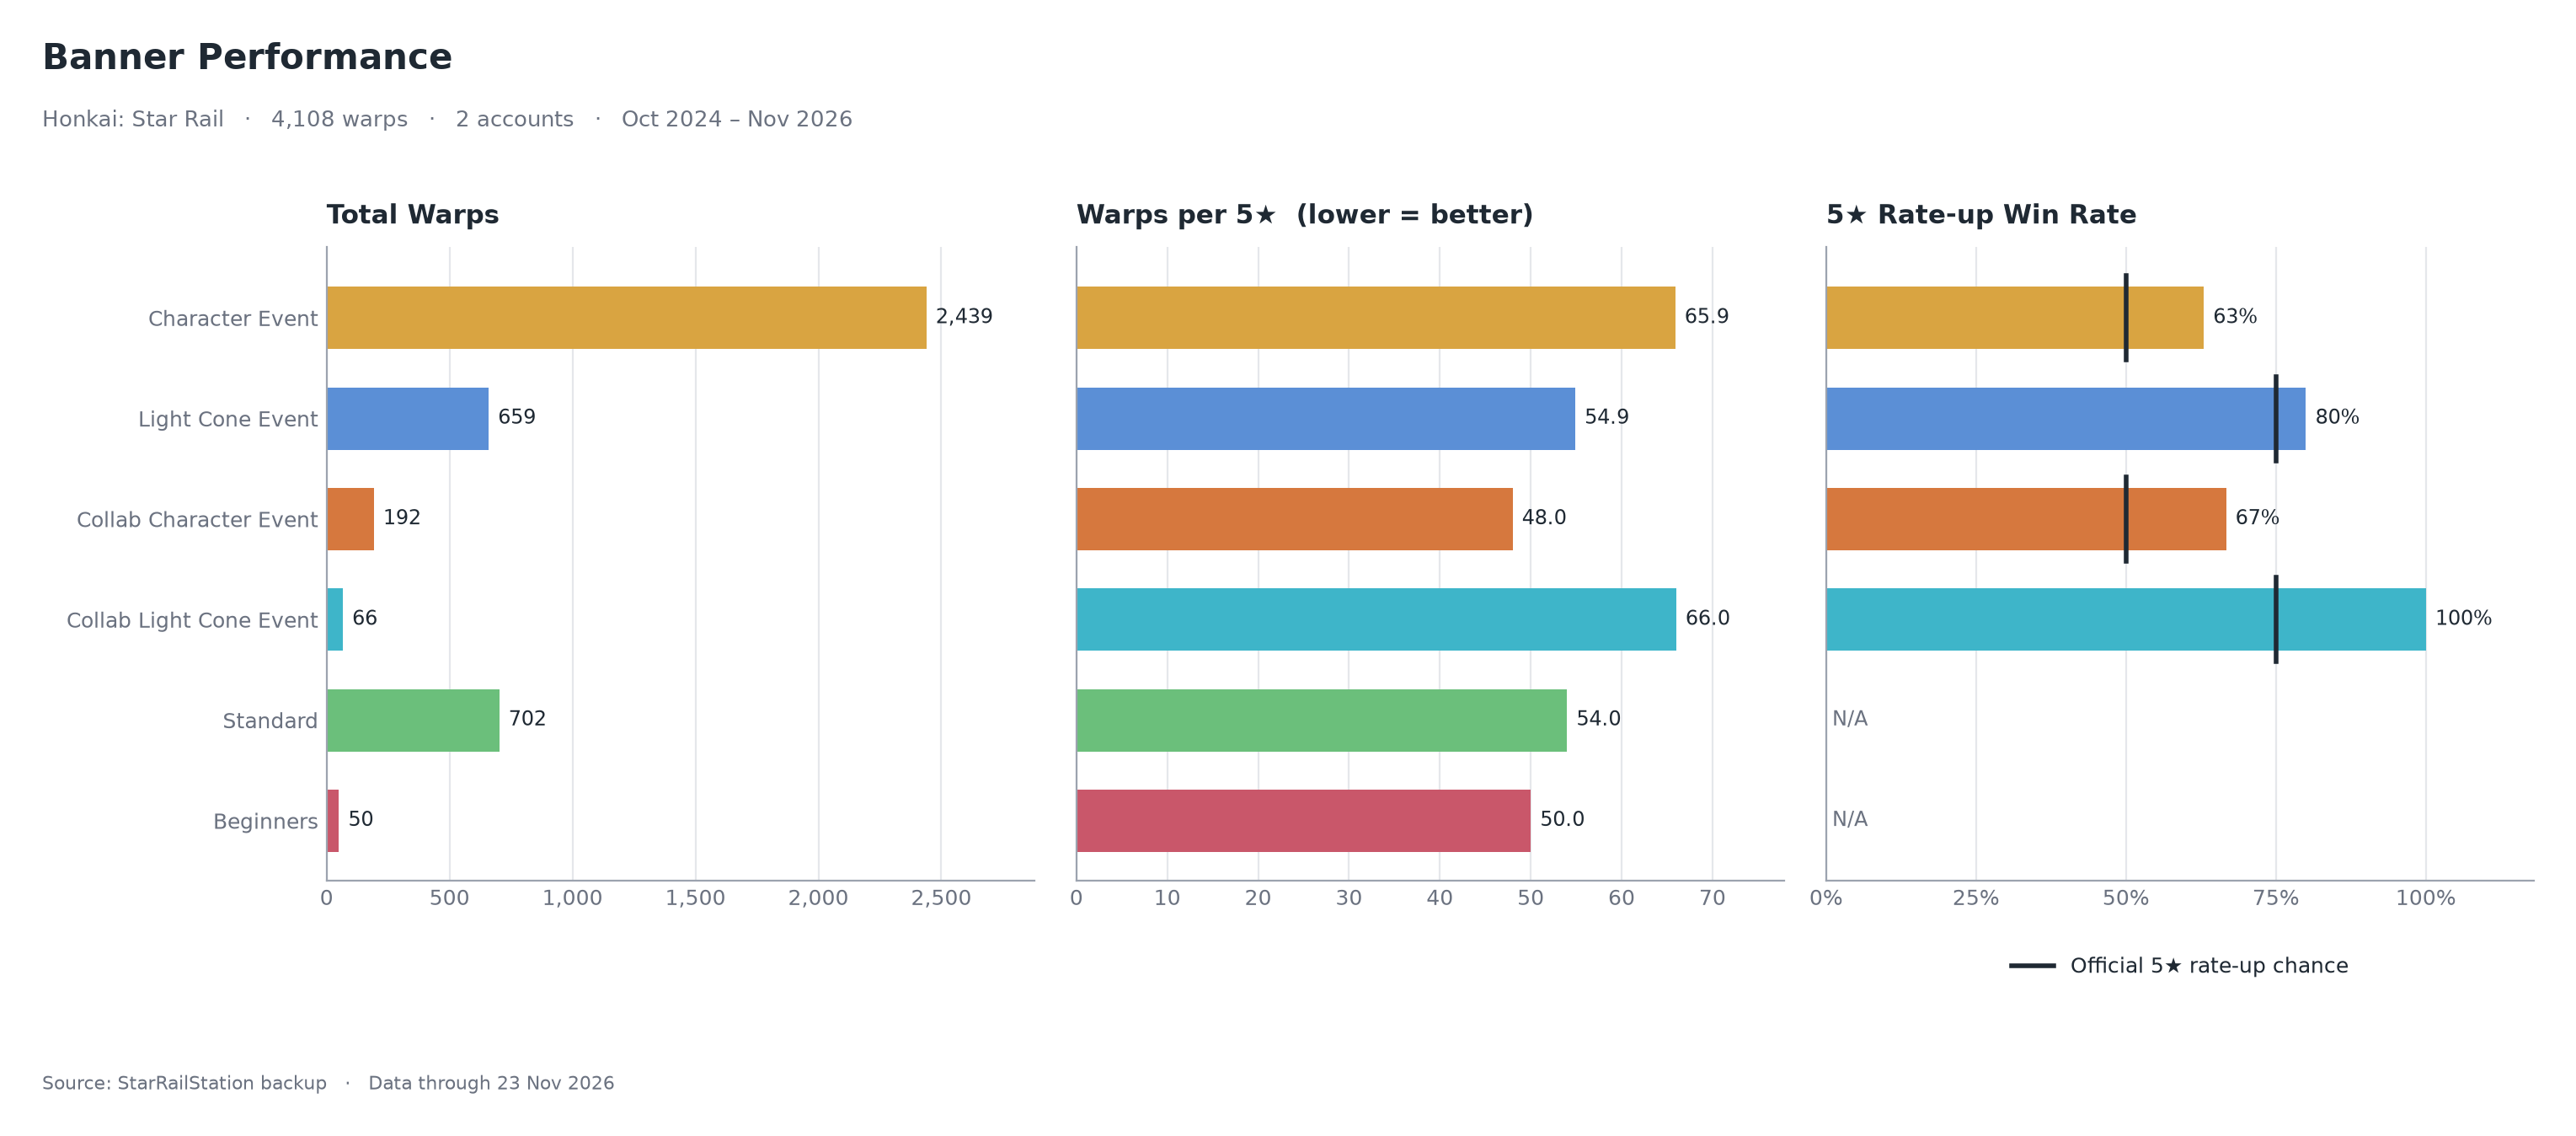

The file beside this chart, header and first rows:
banner_type, total_pull, pull_5star, pull_4star, pull_per_5star, rate_5star_pct, win_rate_5star_pct, baseline_5star_pct
Character Event, 2439, 37, 312, 65.9, 1.52, 62.96, 50.0
Light Cone Event, 659, 12, 95, 54.9, 1.82, 80.0, 75.0
Collab Character Event, 192, 4, 26, 48.0, 2.08, 66.67, 50.0
Collab Light Cone Event, 66, 1, 11, 66.0, 1.52, 100.0, 75.0
Standard, 702, 13, 88, 54.0, 1.85, , 
Beginners, 50, 1, 6, 50.0, 2.0, , 
